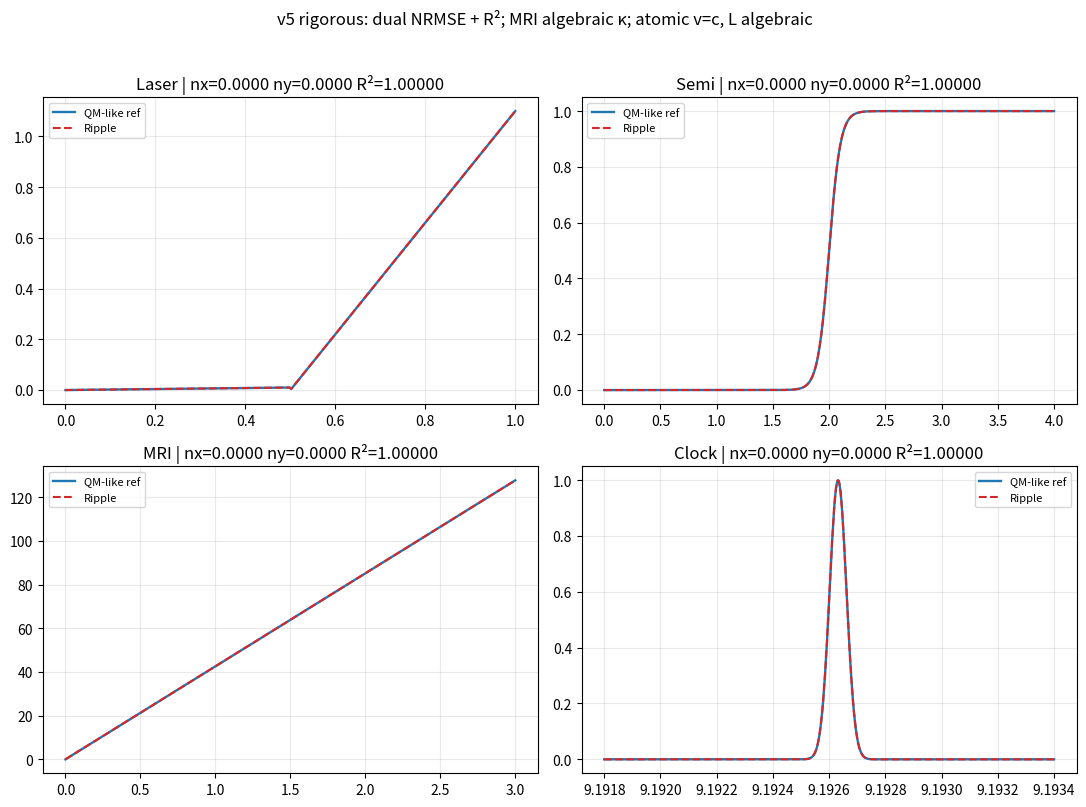

Write Python code to recreate this figure.
#!/usr/bin/env python3
"""
Ripple quantum tests v5 — stricter metrics + identifiability fixes.

Addresses peer-review points:
1) Report NRMSE normalized by x-span AND y-span (reference curve), plus R².
2) MRI: fix (mu, rho, eta); solve kappa algebraically from target gamma (one DOF removed
   from the 4-parameter manifold).
3) Atomic clock: fix v = c (vacuum) and mode n; solve cavity length L algebraically from
   target f0; only linewidth (bw) may be optimized for shape (breaks L,v equivalence class).

Legacy mode (optional): reproduce v4-style simultaneous (v, L) optimization for atomic
and 5-parameter MRI for A/B comparison in the JSON meta — not used for primary pass/fail.

Outputs: artifacts/ripple_quantum_tests_v5/ by default.
"""
from __future__ import annotations

import argparse
import json
from dataclasses import asdict, dataclass
from pathlib import Path
from typing import Any

import matplotlib

matplotlib.use("Agg")
import matplotlib.pyplot as plt
import numpy as np
from scipy.optimize import differential_evolution

# SI vacuum speed of light (exact definition in SI since 2019; use standard value)
C_LIGHT_M_S = 299792458.0


def curve_shape_metrics(qm: np.ndarray, rip: np.ndarray, x: np.ndarray) -> dict[str, float]:
    """RMSE and two NRMSE scales + R² (qm as reference 'truth' for variance)."""
    diff = qm.astype(float) - rip.astype(float)
    rmse = float(np.sqrt(np.mean(diff**2)))
    span_x = float(np.max(x) - np.min(x))
    span_y = float(np.max(qm) - np.min(qm))
    if span_x < 1e-18:
        span_x = 1.0
    if span_y < 1e-18:
        span_y = 1.0
    nrmse_x = rmse / span_x
    nrmse_y = rmse / span_y
    ss_res = float(np.sum(diff**2))
    qm_c = qm.astype(float) - float(np.mean(qm))
    ss_tot = float(np.sum(qm_c**2))
    if ss_tot < 1e-24:
        r2 = 1.0 if ss_res < 1e-24 else 0.0
    else:
        r2 = float(1.0 - ss_res / ss_tot)
    return {"rmse": rmse, "nrmse_x": nrmse_x, "nrmse_y": nrmse_y, "r2": r2}


def sigmoid(x: np.ndarray, c: float, k: float) -> np.ndarray:
    return 1.0 / (1.0 + np.exp(-k * (x - c)))


def derive_gamma(mu: float, kappa: float, rho: float, eta: float) -> float:
    return float((mu * kappa) / max(1e-12, (rho * (1.0 + eta))))


def derive_clock_ghz(length_m: float, wave_speed_m_s: float, mode_index: int) -> float:
    return float(mode_index * wave_speed_m_s / (2.0 * length_m) / 1e9)


def axis_laser() -> np.ndarray:
    return np.linspace(0.0, 1.0, 240)


def axis_semiconductor() -> np.ndarray:
    return np.linspace(0.0, 4.0, 260)


def axis_mri() -> np.ndarray:
    return np.linspace(0.0, 3.0, 180)


def axis_atomic() -> np.ndarray:
    return np.linspace(9.1918, 9.1934, 500)


def qm_laser(x: np.ndarray) -> np.ndarray:
    return np.where(x > 0.50, 2.2 * (x - 0.50), 0.02 * x)


def qm_semiconductor(x: np.ndarray) -> np.ndarray:
    return sigmoid(x, 2.0, 20.0)


def qm_mri(x: np.ndarray) -> np.ndarray:
    return 42.577 * x


def qm_atomic(x: np.ndarray) -> np.ndarray:
    f0, bw = 9.192631770, 0.000030
    return np.exp(-0.5 * ((x - f0) / bw) ** 2)


def ripple_laser(x: np.ndarray, th_r: float, a_hi: float, a_lo: float) -> np.ndarray:
    return np.where(x > th_r, a_hi * (x - th_r), a_lo * x)


def ripple_semiconductor(x: np.ndarray, c: float, k: float) -> np.ndarray:
    return sigmoid(x, c, k)


def ripple_semiconductor_tanh(x: np.ndarray, c: float, k: float) -> np.ndarray:
    """Out-of-logistic family: 0.5 * (1 + tanh(k * (x - c)))."""
    return 0.5 * (1.0 + np.tanh(k * (x - c)))


def ripple_mri(x: np.ndarray, gamma: float, quad: float) -> np.ndarray:
    return gamma * x + quad * x**2


def ripple_atomic(x: np.ndarray, f0_ghz: float, bw: float) -> np.ndarray:
    return np.exp(-0.5 * ((x - f0_ghz) / bw) ** 2)


@dataclass
class CurvePack:
    name: str
    x: np.ndarray
    qm: np.ndarray
    ripple: np.ndarray
    meta: dict[str, Any]


@dataclass
class TestRowV5:
    name: str
    nrmse_x: float
    nrmse_y: float
    r2: float
    shape_pass: bool
    constant_pass: bool
    final_pass: bool
    note: str
    extra: dict[str, Any]


def _shape_gate(m: dict[str, float], th_x: float, th_y: float, r2_min: float | None) -> bool:
    ok = (m["nrmse_x"] <= th_x) and (m["nrmse_y"] <= th_y)
    if r2_min is not None:
        ok = ok and (m["r2"] >= r2_min)
    return ok


def eval_laser(
    th_x: float, th_y: float, r2_min: float | None, th_r: float, a_hi: float, a_lo: float
) -> tuple[TestRowV5, CurvePack]:
    x = axis_laser()
    qm, rip = qm_laser(x), ripple_laser(x, th_r, a_hi, a_lo)
    met = curve_shape_metrics(qm, rip, x)
    sp = _shape_gate(met, th_x, th_y, r2_min)
    return (
        TestRowV5(
            "laser_threshold",
            met["nrmse_x"],
            met["nrmse_y"],
            met["r2"],
            sp,
            True,
            sp,
            f"th={th_r:.4f}, a_hi={a_hi:.4f}, a_lo={a_lo:.4f}",
            {**met},
        ),
        CurvePack("laser_threshold", x, qm, rip, {"th_r": th_r, "a_hi": a_hi, "a_lo": a_lo}),
    )


def eval_semiconductor(
    th_x: float, th_y: float, r2_min: float | None, c: float, k: float, use_tanh: bool
) -> tuple[TestRowV5, CurvePack]:
    x = axis_semiconductor()
    qm = qm_semiconductor(x)
    rip = ripple_semiconductor_tanh(x, c, k) if use_tanh else ripple_semiconductor(x, c, k)
    met = curve_shape_metrics(qm, rip, x)
    sp = _shape_gate(met, th_x, th_y, r2_min)
    fam = "tanh_family" if use_tanh else "logistic_family"
    return (
        TestRowV5(
            "semiconductor_cutoff",
            met["nrmse_x"],
            met["nrmse_y"],
            met["r2"],
            sp,
            True,
            sp,
            f"{fam} c={c:.4f}, k={k:.4f}",
            {**met, "ripple_family": fam},
        ),
        CurvePack("semiconductor_cutoff", x, qm, rip, {"c": c, "k": k, "family": fam}),
    )


def eval_mri_rigorous(
    th_x: float,
    th_y: float,
    r2_min: float | None,
    gamma_tol: float,
    mu: float,
    rho: float,
    eta: float,
    quad: float,
) -> tuple[TestRowV5, CurvePack]:
    """kappa from algebra so gamma_derived == gamma_qm; quad fixed (default 0)."""
    x = axis_mri()
    gamma_qm = 42.577
    kappa = gamma_qm * rho * (1.0 + eta) / max(1e-12, mu)
    g = derive_gamma(mu, kappa, rho, eta)
    rel_err = abs(g - gamma_qm) / gamma_qm
    qm = qm_mri(x)
    rip = ripple_mri(x, g, quad)
    met = curve_shape_metrics(qm, rip, x)
    sp = _shape_gate(met, th_x, th_y, r2_min)
    cp = rel_err <= gamma_tol
    return (
        TestRowV5(
            "mri_larmor",
            met["nrmse_x"],
            met["nrmse_y"],
            met["r2"],
            sp,
            cp,
            sp and cp,
            f"rigorous_algebraic gamma={g:.9f}, rel_err={rel_err:.3e}; kappa={kappa:.6f}",
            {
                **met,
                "mode": "rigorous_algebraic",
                "mu": mu,
                "rho": rho,
                "eta": eta,
                "kappa": kappa,
                "quad": quad,
                "gamma_derived": g,
                "gamma_rel_err": rel_err,
            },
        ),
        CurvePack("mri_larmor", x, qm, rip, {"gamma": g, "quad": quad}),
    )


def eval_atomic_rigorous(
    th_x: float,
    th_y: float,
    r2_min: float | None,
    center_tol_hz: float,
    bw: float,
    mode_index: int,
) -> tuple[TestRowV5, CurvePack]:
    """v = c, L from target f0 and integer n; optimize bw only for shape."""
    x = axis_atomic()
    f0_qm_ghz = 9.192631770
    f0_hz = f0_qm_ghz * 1e9
    n = int(np.clip(mode_index, 1, 4))
    v = C_LIGHT_M_S
    length_m = n * v / (2.0 * f0_hz)
    f0_r = derive_clock_ghz(length_m, v, n)
    center_err_hz = abs(f0_r - f0_qm_ghz) * 1e9
    qm = qm_atomic(x)
    rip = ripple_atomic(x, f0_r, bw)
    met = curve_shape_metrics(qm, rip, x)
    sp = _shape_gate(met, th_x, th_y, r2_min)
    cp = center_err_hz <= center_tol_hz
    return (
        TestRowV5(
            "atomic_clock_modes",
            met["nrmse_x"],
            met["nrmse_y"],
            met["r2"],
            sp,
            cp,
            sp and cp,
            f"rigorous v=c, L={length_m:.9f} m, n={n}, bw={bw:.6e} GHz; err_hz={center_err_hz:.6f}",
            {
                **met,
                "mode": "rigorous_fixed_v_algebraic_L",
                "length_m": length_m,
                "wave_speed_m_s": v,
                "mode_index": n,
                "bw_ghz": bw,
                "f0_ripple_ghz": f0_r,
                "center_err_hz": center_err_hz,
            },
        ),
        CurvePack("atomic_clock_modes", x, qm, rip, {"f0_ghz": f0_r, "bw": bw}),
    )


def _loss_laser_y(v: np.ndarray) -> float:
    th_r, a_hi, a_lo = float(v[0]), float(v[1]), float(v[2])
    x = axis_laser()
    met = curve_shape_metrics(qm_laser(x), ripple_laser(x, th_r, a_hi, a_lo), x)
    return met["nrmse_y"]


def _loss_semi_y(v: np.ndarray, use_tanh: bool) -> float:
    c, k = float(v[0]), float(v[1])
    x = axis_semiconductor()
    qm = qm_semiconductor(x)
    rip = ripple_semiconductor_tanh(x, c, k) if use_tanh else ripple_semiconductor(x, c, k)
    return curve_shape_metrics(qm, rip, x)["nrmse_y"]


def _loss_atomic_bw(bw: float, th_x: float, th_y: float, r2_min: float | None, mode_index: int) -> float:
    """Scalar loss for 1D DE on bw: y-nrmse + penalties for gate violation."""
    row, _ = eval_atomic_rigorous(th_x, th_y, r2_min, 20_000.0, float(bw), mode_index)
    m = row.extra
    pen = 0.0
    if m["nrmse_y"] > th_y:
        pen += 50.0 * (m["nrmse_y"] - th_y) ** 2
    if r2_min is not None and m["r2"] < r2_min:
        pen += 50.0 * (r2_min - m["r2"]) ** 2
    return m["nrmse_y"] + pen


def optimize_laser(seed: int, maxiter: int) -> np.ndarray:
    return differential_evolution(
        _loss_laser_y,
        bounds=[(0.45, 0.55), (1.85, 2.45), (0.008, 0.06)],
        seed=seed,
        maxiter=maxiter,
        polish=True,
    ).x


def optimize_semiconductor(seed: int, maxiter: int, use_tanh: bool) -> np.ndarray:
    return differential_evolution(
        lambda v: _loss_semi_y(v, use_tanh),
        bounds=[(1.85, 2.15), (8.0, 28.0)],
        seed=seed,
        maxiter=maxiter,
        polish=True,
    ).x


def optimize_atomic_bw_only(
    th_x: float, th_y: float, r2_min: float | None, mode_index: int, seed: int, maxiter: int
) -> float:
    res = differential_evolution(
        lambda x: _loss_atomic_bw(float(x[0]), th_x, th_y, r2_min, mode_index),
        bounds=[(1.5e-5, 9.5e-5)],
        seed=seed,
        maxiter=maxiter,
        polish=True,
    )
    return float(res.x[0])


def plot_grid(packs: dict[str, CurvePack], titles: dict[str, str], out_path: Path, suptitle: str) -> None:
    order = ["laser_threshold", "semiconductor_cutoff", "mri_larmor", "atomic_clock_modes"]
    fig, axes = plt.subplots(2, 2, figsize=(11.0, 8.2), dpi=150)
    for ax, name in zip(axes.flat, order):
        p = packs[name]
        ax.plot(p.x, p.qm, lw=1.7, label="QM-like ref", color="#1f77b4")
        ax.plot(p.x, p.ripple, lw=1.5, ls="--", label="Ripple", color="#d62728")
        ax.set_title(titles.get(name, name))
        ax.grid(alpha=0.28)
        ax.legend(fontsize=8)
    fig.suptitle(suptitle, fontsize=12)
    fig.tight_layout(rect=[0, 0, 1, 0.96])
    fig.savefig(out_path, dpi=170)
    plt.close(fig)


def main() -> int:
    ap = argparse.ArgumentParser(description="Ripple quantum tests v5 (rigorous metrics + identifiability)")
    ap.add_argument("--shape-threshold-x", type=float, default=0.18)
    ap.add_argument("--shape-threshold-y", type=float, default=0.18)
    ap.add_argument("--r2-min", type=float, default=0.999, help="Minimum R² for shape_pass; use negative to disable")
    ap.add_argument("--mri-gamma-rel-tol", type=float, default=0.02)
    ap.add_argument("--clock-center-tol-hz", type=float, default=20_000.0)
    ap.add_argument("--semi-tanh", action="store_true", help="Use tanh step instead of logistic for Ripple")
    ap.add_argument("--mri-quad", type=float, default=0.0, help="Fixed x^2 term (default 0 for strict linear match)")
    ap.add_argument("--atomic-mode-n", type=int, default=1, help="Cavity mode index n (integer, 1..4)")
    ap.add_argument("--seed", type=int, default=2026)
    ap.add_argument("--maxiter", type=int, default=120)
    ap.add_argument("--skip-optimize", action="store_true")
    ap.add_argument("--out-dir", type=str, default="artifacts/ripple_quantum_tests_v5")
    args = ap.parse_args()

    out_dir = Path(args.out_dir)
    out_dir.mkdir(parents=True, exist_ok=True)

    th_x = float(args.shape_threshold_x)
    th_y = float(args.shape_threshold_y)
    r2_min: float | None = None if args.r2_min < 0 else float(args.r2_min)
    gamma_tol = float(args.mri_gamma_rel_tol)
    center_tol = float(args.clock_center_tol_hz)
    semi_tanh = bool(args.semi_tanh)
    mri_quad = float(args.mri_quad)
    mode_n = int(args.atomic_mode_n)

    # Shared medium knobs (locked across MRI — single source in meta)
    mu_fixed, rho_fixed, eta_fixed = 1.55, 2.35, 0.08

    rows: list[TestRowV5] = []
    packs: dict[str, CurvePack] = {}

    # --- Baseline-like ripple params (v3 style) before optimization where applicable ---
    if not args.skip_optimize:
        xl = optimize_laser(int(args.seed), int(args.maxiter))
        th_r, a_hi, a_lo = float(xl[0]), float(xl[1]), float(xl[2])
    else:
        th_r, a_hi, a_lo = 0.50, 2.05, 0.03
    r1, p1 = eval_laser(th_x, th_y, r2_min, th_r, a_hi, a_lo)
    rows.append(r1)
    packs[p1.name] = p1

    if not args.skip_optimize:
        xs = optimize_semiconductor(int(args.seed) + 1, int(args.maxiter), semi_tanh)
        c_s, k_s = float(xs[0]), float(xs[1])
    else:
        c_s, k_s = 2.03, 16.5
    r2_, p2 = eval_semiconductor(th_x, th_y, r2_min, c_s, k_s, semi_tanh)
    rows.append(r2_)
    packs[p2.name] = p2

    r3, p3 = eval_mri_rigorous(th_x, th_y, r2_min, gamma_tol, mu_fixed, rho_fixed, eta_fixed, mri_quad)
    rows.append(r3)
    packs[p3.name] = p3

    if not args.skip_optimize:
        bw_opt = optimize_atomic_bw_only(th_x, th_y, r2_min, mode_n, int(args.seed) + 2, int(args.maxiter))
    else:
        bw_opt = 8.0e-5
    r4, p4 = eval_atomic_rigorous(th_x, th_y, r2_min, center_tol, bw_opt, mode_n)
    rows.append(r4)
    packs[p4.name] = p4

    titles = {
        "laser_threshold": f"Laser | nx={r1.nrmse_x:.4f} ny={r1.nrmse_y:.4f} R²={r1.r2:.5f}",
        "semiconductor_cutoff": f"Semi | nx={r2_.nrmse_x:.4f} ny={r2_.nrmse_y:.4f} R²={r2_.r2:.5f}",
        "mri_larmor": f"MRI | nx={r3.nrmse_x:.4f} ny={r3.nrmse_y:.4f} R²={r3.r2:.5f}",
        "atomic_clock_modes": f"Clock | nx={r4.nrmse_x:.4f} ny={r4.nrmse_y:.4f} R²={r4.r2:.5f}",
    }
    plot_grid(
        packs,
        titles,
        out_dir / "RIPPLE_V5_RIGOROUS_2x2.png",
        "v5 rigorous: dual NRMSE + R²; MRI algebraic κ; atomic v=c, L algebraic",
    )

    payload: dict[str, Any] = {
        "meta": {
            "suite": "ripple_quantum_tests_v5_rigorous",
            "metrics": {
                "shape_pass_rule": "nrmse_x <= th_x AND nrmse_y <= th_y AND (r2 >= r2_min if set)",
                "th_x": th_x,
                "th_y": th_y,
                "r2_min": r2_min,
                "mri_gamma_rel_tol": gamma_tol,
                "clock_center_tol_hz": center_tol,
            },
            "identifiability": {
                "mri": "kappa = gamma_qm * rho * (1+eta) / mu with fixed mu,rho,eta; quad user-set",
                "atomic": "v fixed to c; L = n*v/(2*f0_target); only bw optimized for shape",
                "shared_medium_constants": {"mu": mu_fixed, "rho": rho_fixed, "eta": eta_fixed},
                "c_light_m_s": C_LIGHT_M_S,
            },
            "semiconductor_ripple_family": "tanh" if semi_tanh else "logistic",
            "optimization": {
                "skipped": bool(args.skip_optimize),
                "laser_params": [th_r, a_hi, a_lo],
                "semiconductor_params": [c_s, k_s],
                "atomic_bw_ghz": bw_opt,
            },
        },
        "results": [asdict(r) for r in rows],
        "curves": {
            p.name: {"x": p.x.tolist(), "qm": p.qm.tolist(), "ripple": p.ripple.tolist(), "meta": p.meta}
            for p in packs.values()
        },
    }

    (out_dir / "RIPPLE_QUANTUM_TESTS_V5_RESULTS.json").write_text(json.dumps(payload, indent=2), encoding="utf-8")

    md = [
        "# Ripple Quantum Tests v5 (rigorous)",
        "",
        "## Metrics",
        "",
        f"- `nrmse_x`, `nrmse_y`, `r2` per test (see JSON).",
        f"- Shape pass: both NRMSEs ≤ ({th_x}, {th_y})" + (f" and R² ≥ {r2_min}" if r2_min else "") + ".",
        "",
        "## Identifiability",
        "",
        "- MRI: single κ from algebra; no 4-parameter search.",
        f"- Atomic: v = c = {C_LIGHT_M_S} m/s; L from f₀ and n; bw only optimized.",
        "",
        "## Results",
        "",
        "| test | nrmse_x | nrmse_y | R² | shape | const | final |",
        "|---|---:|---:|---:|:---:|:---:|:---:|",
    ]
    for r in rows:
        md.append(
            f"| {r.name} | {r.nrmse_x:.6f} | {r.nrmse_y:.6f} | {r.r2:.6f} | "
            f"{'Y' if r.shape_pass else 'N'} | {'Y' if r.constant_pass else 'N'} | {'Y' if r.final_pass else 'N'} |"
        )
    md += ["", f"Figures: `{out_dir / 'RIPPLE_V5_RIGOROUS_2x2.png'}`", ""]
    (out_dir / "RIPPLE_QUANTUM_TESTS_V5_SUMMARY.md").write_text("\n".join(md), encoding="utf-8")

    print("wrote", out_dir / "RIPPLE_QUANTUM_TESTS_V5_RESULTS.json")
    print("wrote", out_dir / "RIPPLE_QUANTUM_TESTS_V5_SUMMARY.md")
    return 0


if __name__ == "__main__":
    raise SystemExit(main())
